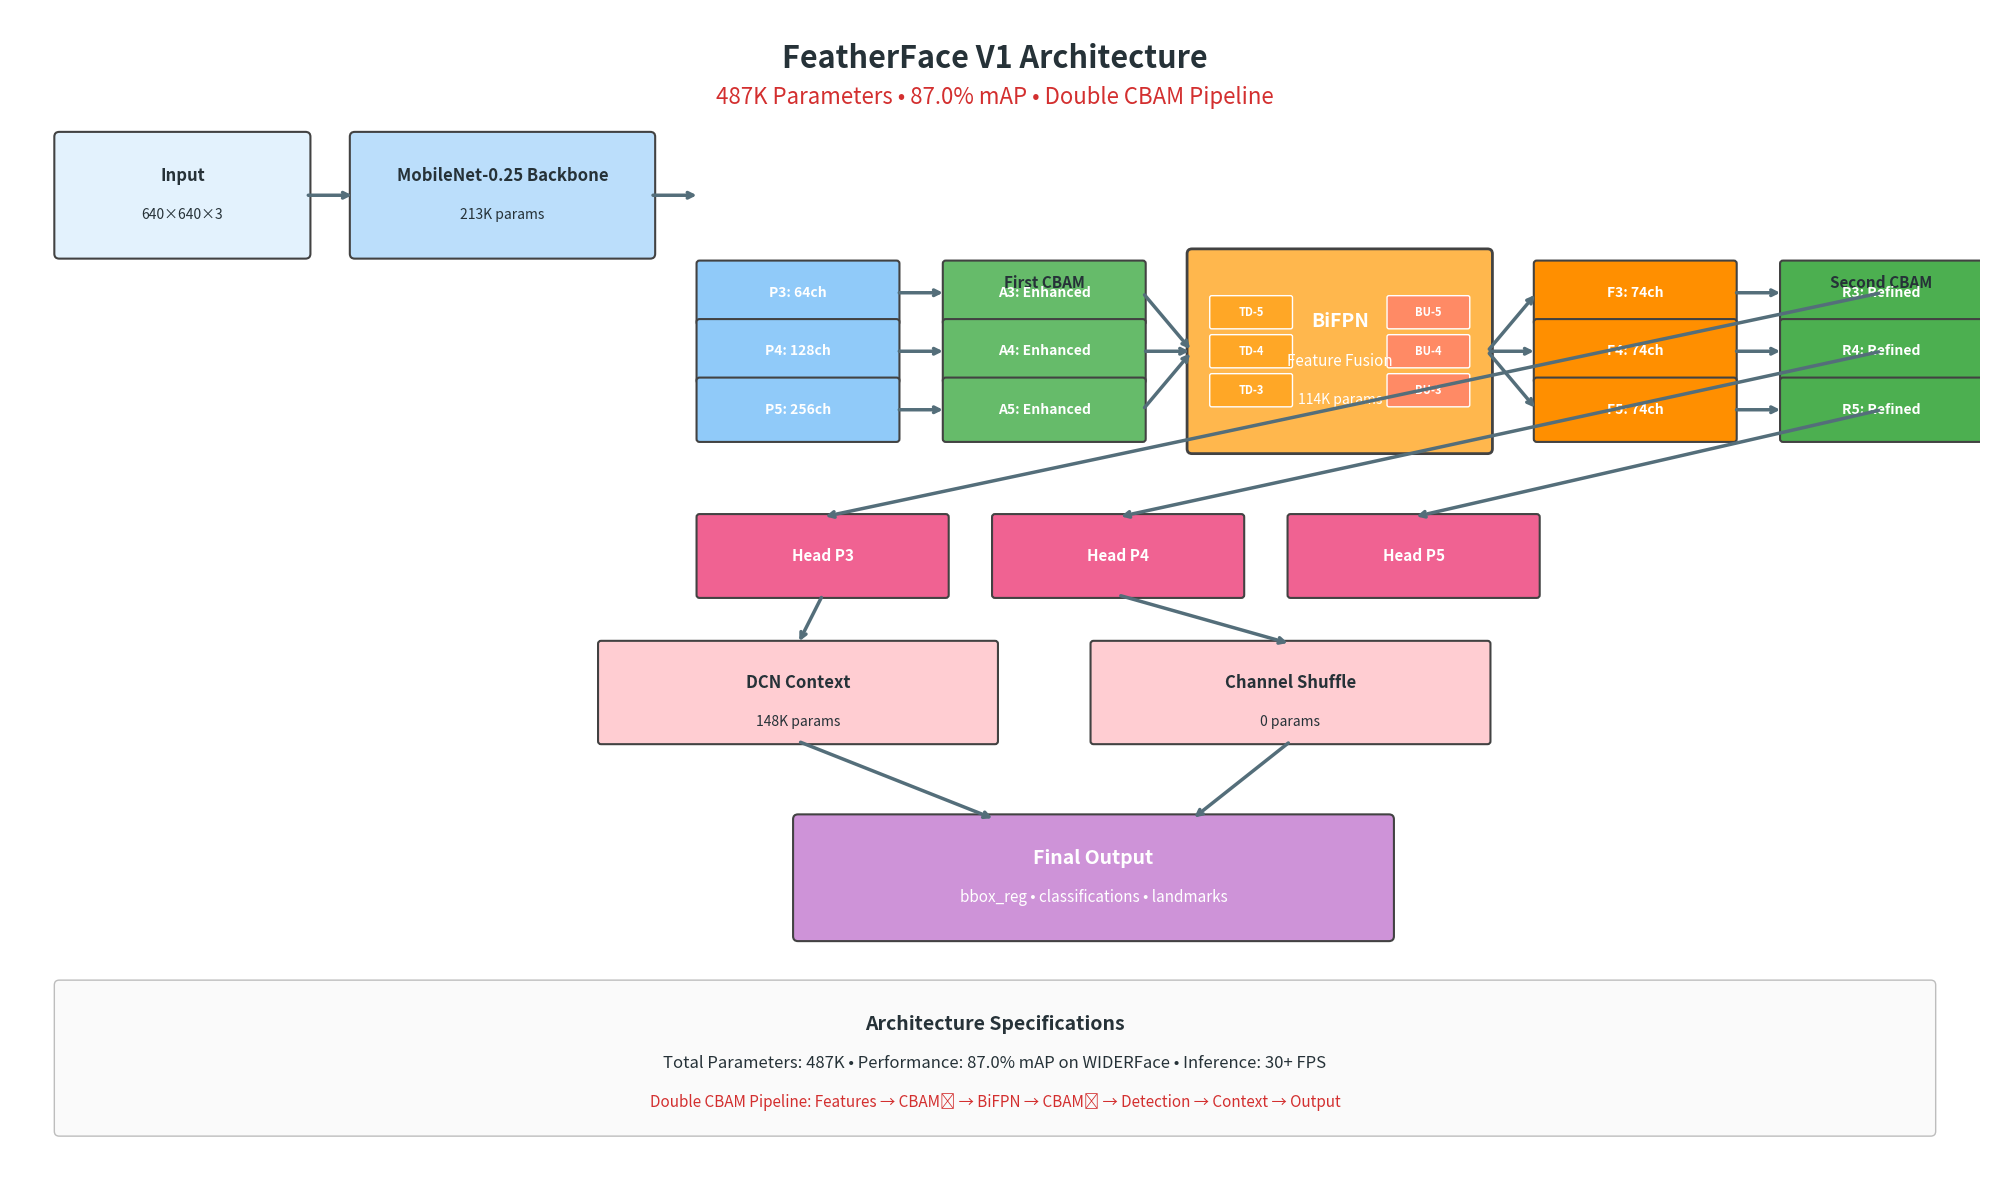

This figure's Python source: (Note: this script raises an exception after producing the figure.)
#!/usr/bin/env python3
"""
FeatherFace V1 Academic Architecture Diagram Generator
Creates a clean, professional diagram following academic standards with CORRECT SEQUENCE
Sequence: Input → Backbone → Features → CBAM1 → BiFPN → CBAM2 → Detection → Context → Output
"""

import matplotlib.pyplot as plt
import matplotlib.patches as patches
from matplotlib.patches import FancyBboxPatch, FancyArrowPatch
import numpy as np

def create_v1_academic_diagram():
    """Create FeatherFace V1 academic architecture diagram with correct sequence"""
    
    # Create figure with landscape academic layout
    fig, ax = plt.subplots(1, 1, figsize=(20, 12))
    ax.set_xlim(0, 20)
    ax.set_ylim(0, 12)
    ax.axis('off')
    
    # Academic color palette - professional and accessible
    colors = {
        'input': '#E3F2FD',           # Light blue
        'backbone': '#BBDEFB',        # Medium blue  
        'features': '#90CAF9',        # Blue
        'cbam1': '#66BB6A',          # Green (First CBAM)
        'bifpn': '#FFB74D',          # Orange
        'cbam2': '#4CAF50',          # Dark Green (Second CBAM)
        'detection': '#F06292',       # Pink
        'context': '#FFCDD2',        # Light pink
        'output': '#CE93D8',         # Purple
        'text': '#263238',           # Dark blue-grey
        'arrow': '#546E7A'           # Medium grey
    }
    
    # Title and subtitle - academic format
    ax.text(10, 11.5, 'FeatherFace V1 Architecture', fontsize=22, fontweight='bold', 
            ha='center', va='center', color=colors['text'])
    ax.text(10, 11.1, '487K Parameters • 87.0% mAP • Double CBAM Pipeline', fontsize=16, 
            ha='center', va='center', color='#D32F2F')
    
    # CORRECT SEQUENCE IMPLEMENTATION
    
    # Stage 1: Input
    input_box = FancyBboxPatch((0.5, 9.5), 2.5, 1.2, 
                              boxstyle="round,pad=0.05", 
                              facecolor=colors['input'], 
                              edgecolor='#424242', linewidth=1.5)
    ax.add_patch(input_box)
    ax.text(1.75, 10.3, 'Input', fontsize=12, fontweight='bold',
            ha='center', va='center', color=colors['text'])
    ax.text(1.75, 9.9, '640×640×3', fontsize=10,
            ha='center', va='center', color=colors['text'])
    
    # Stage 2: MobileNet-0.25 Backbone
    backbone_box = FancyBboxPatch((3.5, 9.5), 3, 1.2, 
                                 boxstyle="round,pad=0.05", 
                                 facecolor=colors['backbone'], 
                                 edgecolor='#424242', linewidth=1.5)
    ax.add_patch(backbone_box)
    ax.text(5, 10.3, 'MobileNet-0.25 Backbone', fontsize=12, fontweight='bold',
            ha='center', va='center', color=colors['text'])
    ax.text(5, 9.9, '213K params', fontsize=10,
            ha='center', va='center', color=colors['text'])
    
    # Stage 3: Multi-scale Features [P3:64ch, P4:128ch, P5:256ch]
    feature_y = 8.5
    features = [
        (7, feature_y + 0.6, 'P3', '64ch'),
        (7, feature_y, 'P4', '128ch'), 
        (7, feature_y - 0.6, 'P5', '256ch')
    ]
    
    for x, y, label, channels in features:
        feat_box = FancyBboxPatch((x, y - 0.3), 2, 0.6, 
                                 boxstyle="round,pad=0.03", 
                                 facecolor=colors['features'], 
                                 edgecolor='#424242', linewidth=1.5)
        ax.add_patch(feat_box)
        ax.text(x + 1, y, f'{label}: {channels}', fontsize=10, fontweight='bold',
                ha='center', va='center', color='white')
    
    # Stage 4: First Attention Mechanisms (CBAM) → Enhanced Features [A3, A4, A5]
    cbam1_x = 9.5
    ax.text(cbam1_x + 1, 9.2, 'First CBAM', fontsize=11, fontweight='bold',
            ha='center', va='center', color=colors['text'])
    
    enhanced_features = [
        (cbam1_x, feature_y + 0.6, 'A3', 'Enhanced'),
        (cbam1_x, feature_y, 'A4', 'Enhanced'), 
        (cbam1_x, feature_y - 0.6, 'A5', 'Enhanced')
    ]
    
    for x, y, label, desc in enhanced_features:
        cbam_box = FancyBboxPatch((x, y - 0.3), 2, 0.6, 
                                 boxstyle="round,pad=0.03", 
                                 facecolor=colors['cbam1'], 
                                 edgecolor='#424242', linewidth=1.5)
        ax.add_patch(cbam_box)
        ax.text(x + 1, y, f'{label}: {desc}', fontsize=10, fontweight='bold',
                ha='center', va='center', color='white')
    
    # Stage 5: BiFPN → Fused Features [F3:74ch, F4:74ch, F5:74ch]
    bifpn_x = 12
    bifpn_box = FancyBboxPatch((bifpn_x, 7.5), 3, 2, 
                              boxstyle="round,pad=0.05", 
                              facecolor=colors['bifpn'], 
                              edgecolor='#424242', linewidth=2)
    ax.add_patch(bifpn_box)
    ax.text(bifpn_x + 1.5, 8.8, 'BiFPN', fontsize=14, fontweight='bold',
            ha='center', va='center', color='white')
    ax.text(bifpn_x + 1.5, 8.4, 'Feature Fusion', fontsize=11,
            ha='center', va='center', color='white')
    ax.text(bifpn_x + 1.5, 8, '114K params', fontsize=10,
            ha='center', va='center', color='white')
    
    # BiFPN internal structure
    for i, (label, y_offset) in enumerate([('TD-5', 0.4), ('TD-4', 0.0), ('TD-3', -0.4)]):
        td_box = FancyBboxPatch((bifpn_x + 0.2, 8.5 + y_offset - 0.15), 0.8, 0.3,
                               boxstyle="round,pad=0.02",
                               facecolor='#FFA726', edgecolor='white', linewidth=1)
        ax.add_patch(td_box)
        ax.text(bifpn_x + 0.6, 8.5 + y_offset, label, fontsize=8, fontweight='bold',
                ha='center', va='center', color='white')
    
    for i, (label, y_offset) in enumerate([('BU-3', -0.4), ('BU-4', 0.0), ('BU-5', 0.4)]):
        bu_box = FancyBboxPatch((bifpn_x + 2, 8.5 + y_offset - 0.15), 0.8, 0.3,
                               boxstyle="round,pad=0.02",
                               facecolor='#FF8A65', edgecolor='white', linewidth=1)
        ax.add_patch(bu_box)
        ax.text(bifpn_x + 2.4, 8.5 + y_offset, label, fontsize=8, fontweight='bold',
                ha='center', va='center', color='white')
    
    # Stage 6: Fused Features [F3:74ch, F4:74ch, F5:74ch]
    fused_x = 15.5
    fused_features = [
        (fused_x, feature_y + 0.6, 'F3', '74ch'),
        (fused_x, feature_y, 'F4', '74ch'), 
        (fused_x, feature_y - 0.6, 'F5', '74ch')
    ]
    
    for x, y, label, channels in fused_features:
        fused_box = FancyBboxPatch((x, y - 0.3), 2, 0.6, 
                                  boxstyle="round,pad=0.03", 
                                  facecolor='#FF8F00', 
                                  edgecolor='#424242', linewidth=1.5)
        ax.add_patch(fused_box)
        ax.text(x + 1, y, f'{label}: {channels}', fontsize=10, fontweight='bold',
                ha='center', va='center', color='white')
    
    # Stage 7: Second CBAM → Refined Features [R3, R4, R5]
    cbam2_x = 18
    ax.text(cbam2_x + 1, 9.2, 'Second CBAM', fontsize=11, fontweight='bold',
            ha='center', va='center', color=colors['text'])
    
    refined_features = [
        (cbam2_x, feature_y + 0.6, 'R3', 'Refined'),
        (cbam2_x, feature_y, 'R4', 'Refined'), 
        (cbam2_x, feature_y - 0.6, 'R5', 'Refined')
    ]
    
    for x, y, label, desc in refined_features:
        cbam2_box = FancyBboxPatch((x, y - 0.3), 2, 0.6, 
                                  boxstyle="round,pad=0.03", 
                                  facecolor=colors['cbam2'], 
                                  edgecolor='#424242', linewidth=1.5)
        ax.add_patch(cbam2_box)
        ax.text(x + 1, y, f'{label}: {desc}', fontsize=10, fontweight='bold',
                ha='center', va='center', color='white')
    
    # Stage 8: Detection Heads
    detection_y = 6
    detection_heads = [
        (7, detection_y, 'Head P3'),
        (10, detection_y, 'Head P4'),
        (13, detection_y, 'Head P5')
    ]
    
    for x, y, label in detection_heads:
        det_box = FancyBboxPatch((x, y), 2.5, 0.8, 
                                boxstyle="round,pad=0.03", 
                                facecolor=colors['detection'], 
                                edgecolor='#424242', linewidth=1.5)
        ax.add_patch(det_box)
        ax.text(x + 1.25, y + 0.4, label, fontsize=11, fontweight='bold',
                ha='center', va='center', color='white')
    
    # Stage 9: Context Enhancement
    context_y = 4.5
    
    # DCN Context
    dcn_box = FancyBboxPatch((6, context_y), 4, 1, 
                            boxstyle="round,pad=0.03", 
                            facecolor=colors['context'], 
                            edgecolor='#424242', linewidth=1.5)
    ax.add_patch(dcn_box)
    ax.text(8, context_y + 0.6, 'DCN Context', fontsize=12, fontweight='bold',
            ha='center', va='center', color=colors['text'])
    ax.text(8, context_y + 0.2, '148K params', fontsize=10,
            ha='center', va='center', color=colors['text'])
    
    # Channel Shuffle
    shuffle_box = FancyBboxPatch((11, context_y), 4, 1, 
                                boxstyle="round,pad=0.03", 
                                facecolor=colors['context'], 
                                edgecolor='#424242', linewidth=1.5)
    ax.add_patch(shuffle_box)
    ax.text(13, context_y + 0.6, 'Channel Shuffle', fontsize=12, fontweight='bold',
            ha='center', va='center', color=colors['text'])
    ax.text(13, context_y + 0.2, '0 params', fontsize=10,
            ha='center', va='center', color=colors['text'])
    
    # Stage 10: Final Output
    output_box = FancyBboxPatch((8, 2.5), 6, 1.2, 
                               boxstyle="round,pad=0.05", 
                               facecolor=colors['output'], 
                               edgecolor='#424242', linewidth=1.5)
    ax.add_patch(output_box)
    ax.text(11, 3.3, 'Final Output', fontsize=14, fontweight='bold',
            ha='center', va='center', color='white')
    ax.text(11, 2.9, 'bbox_reg • classifications • landmarks', fontsize=11,
            ha='center', va='center', color='white')
    
    # Flow arrows - correct sequence
    arrow_style = dict(arrowstyle='->', lw=2.5, color=colors['arrow'])
    
    # Main horizontal flow
    main_y = 10.1
    ax.annotate('', xy=(3.5, main_y), xytext=(3, main_y), arrowprops=arrow_style)
    ax.annotate('', xy=(7, main_y), xytext=(6.5, main_y), arrowprops=arrow_style)
    
    # Features to First CBAM
    for y_offset in [0.6, 0, -0.6]:
        ax.annotate('', xy=(9.5, feature_y + y_offset), xytext=(9, feature_y + y_offset), 
                   arrowprops=arrow_style)
    
    # First CBAM to BiFPN
    for y_offset in [0.6, 0, -0.6]:
        ax.annotate('', xy=(12, 8.5), xytext=(11.5, feature_y + y_offset), 
                   arrowprops=arrow_style)
    
    # BiFPN to Fused Features
    for y_offset in [0.6, 0, -0.6]:
        ax.annotate('', xy=(15.5, feature_y + y_offset), xytext=(15, 8.5), 
                   arrowprops=arrow_style)
    
    # Fused Features to Second CBAM
    for y_offset in [0.6, 0, -0.6]:
        ax.annotate('', xy=(18, feature_y + y_offset), xytext=(17.5, feature_y + y_offset), 
                   arrowprops=arrow_style)
    
    # Second CBAM to Detection Heads
    for i, (x, y, _) in enumerate(detection_heads):
        ax.annotate('', xy=(x + 1.25, y + 0.8), xytext=(19, feature_y + (0.6 - 0.6*i)), 
                   arrowprops=arrow_style)
    
    # Detection to Context
    ax.annotate('', xy=(8, context_y + 1), xytext=(8.25, detection_y), arrowprops=arrow_style)
    ax.annotate('', xy=(13, context_y + 1), xytext=(11.25, detection_y), arrowprops=arrow_style)
    
    # Context to Output
    ax.annotate('', xy=(10, 3.7), xytext=(8, context_y), arrowprops=arrow_style)
    ax.annotate('', xy=(12, 3.7), xytext=(13, context_y), arrowprops=arrow_style)
    
    # Academic specification panel
    spec_box = FancyBboxPatch((0.5, 0.5), 19, 1.5,
                             boxstyle="round,pad=0.05",
                             facecolor='#FAFAFA', edgecolor='#BDBDBD', linewidth=1)
    ax.add_patch(spec_box)
    
    ax.text(10, 1.6, 'Architecture Specifications', fontsize=14, fontweight='bold',
            ha='center', va='center', color=colors['text'])
    ax.text(10, 1.2, 'Total Parameters: 487K • Performance: 87.0% mAP on WIDERFace • Inference: 30+ FPS', 
            fontsize=12, ha='center', va='center', color=colors['text'])
    ax.text(10, 0.8, 'Double CBAM Pipeline: Features → CBAM₁ → BiFPN → CBAM₂ → Detection → Context → Output', 
            fontsize=11, ha='center', va='center', color='#D32F2F')
    
    plt.tight_layout()
    plt.savefig('docs/featherface_v1_architecture.png', dpi=300, bbox_inches='tight', 
                facecolor='white', edgecolor='none')
    plt.close()

if __name__ == "__main__":
    create_v1_academic_diagram()
    print("✅ FeatherFace V1 academic architecture diagram with CORRECT SEQUENCE generated: docs/featherface_v1_architecture.png")